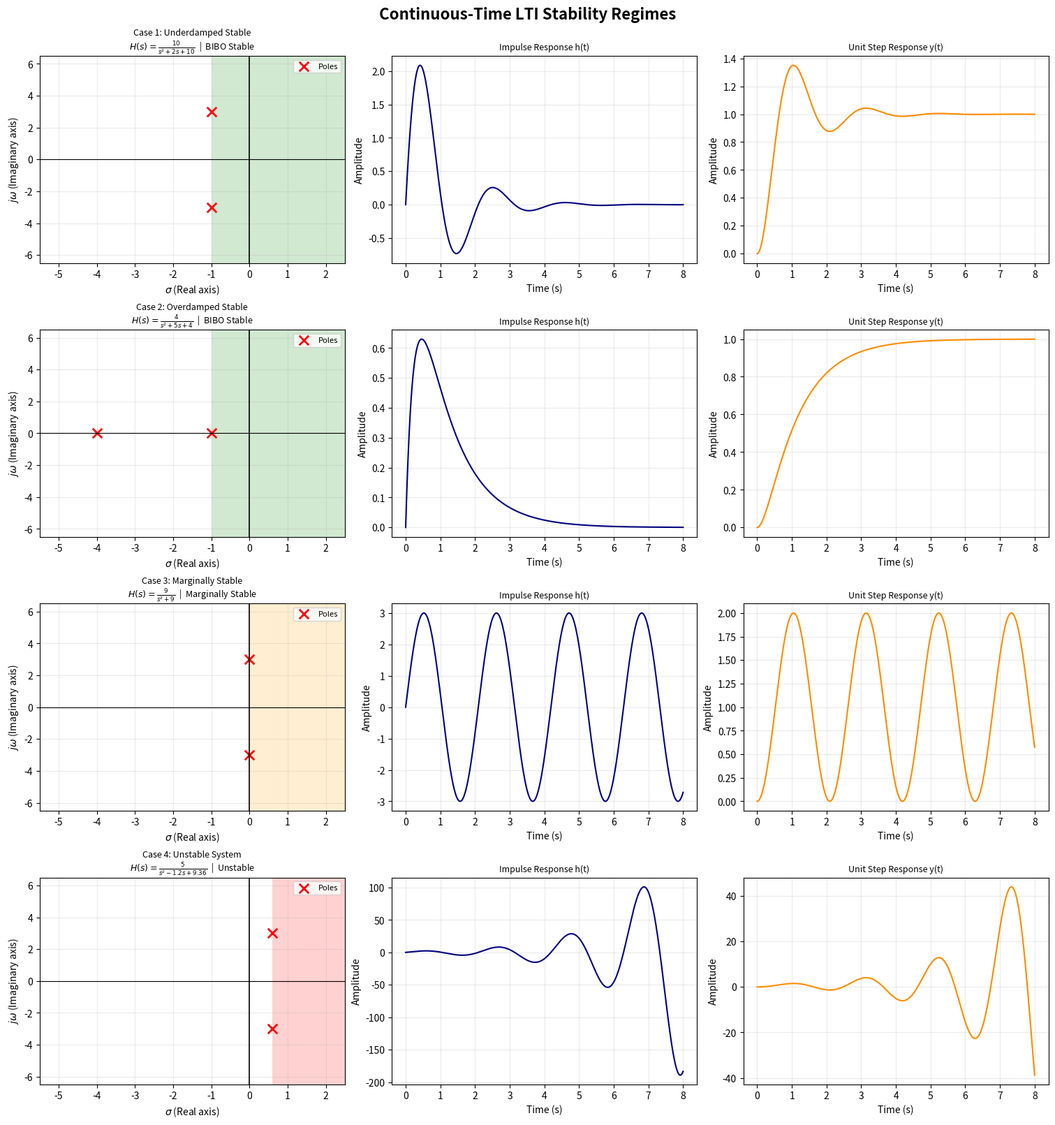
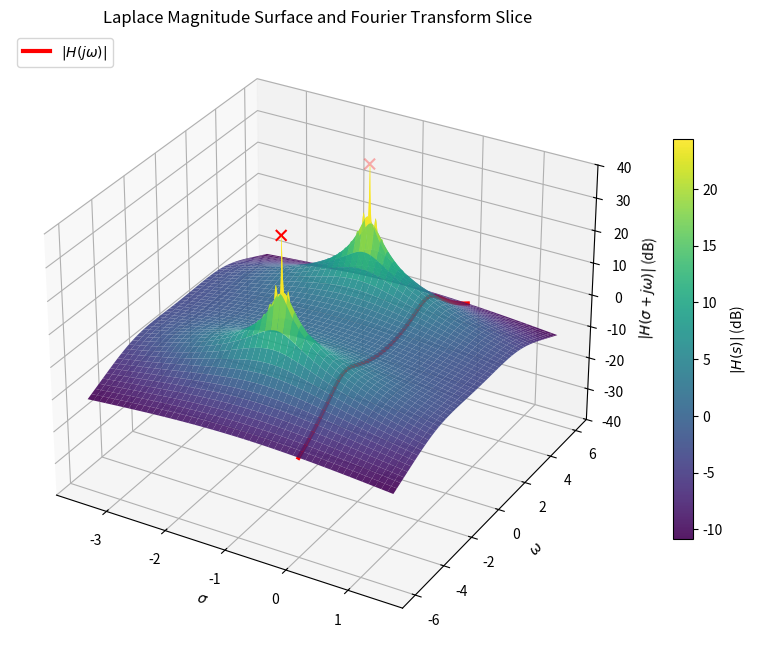

Recreate these plots in Python, in order.
"""
Laplace Transform and LTI Stability Analysis

Generates symbolic Laplace-transform verifications, a four-regime
pole-zero/ROC dashboard, and a 3D Laplace-magnitude surface.
"""

import os

import matplotlib.pyplot as plt
from matplotlib.patches import Rectangle
import numpy as np
import scipy.signal as signal
import sympy as sp


OUTPUT_DIR = "figures"

SYSTEMS = [
    {
        "name": "Case 1: Underdamped Stable",
        "transfer": r"$H(s)=\frac{10}{s^2+2s+10}$",
        "num": [10],
        "den": [1, 2, 10],
        "status": "BIBO Stable",
        "color": "green",
    },
    {
        "name": "Case 2: Overdamped Stable",
        "transfer": r"$H(s)=\frac{4}{s^2+5s+4}$",
        "num": [4],
        "den": [1, 5, 4],
        "status": "BIBO Stable",
        "color": "green",
    },
    {
        "name": "Case 3: Marginally Stable",
        "transfer": r"$H(s)=\frac{9}{s^2+9}$",
        "num": [9],
        "den": [1, 0, 9],
        "status": "Marginally Stable",
        "color": "orange",
    },
    {
        "name": "Case 4: Unstable System",
        "transfer": r"$H(s)=\frac{5}{s^2-1.2s+9.36}$",
        "num": [5],
        "den": [1, -1.2, 9.36],
        "status": "Unstable",
        "color": "red",
    },
]


def run_symbolic_verification():
    """Verify five canonical unilateral Laplace-transform pairs with SymPy."""
    t = sp.symbols("t", real=True)
    s = sp.symbols("s", complex=True)
    signals = {
        "Unit Step u(t)": sp.Heaviside(t),
        "Exponential Decay e^(-2t)u(t)": sp.exp(-2 * t) * sp.Heaviside(t),
        "Damped Sine e^(-t)sin(3t)u(t)": (
            sp.exp(-t) * sp.sin(3 * t) * sp.Heaviside(t)
        ),
        "Damped Cosine e^(-2t)cos(4t)u(t)": (
            sp.exp(-2 * t) * sp.cos(4 * t) * sp.Heaviside(t)
        ),
        "Ramp-Modulated Decay t e^(-3t)u(t)": (
            t * sp.exp(-3 * t) * sp.Heaviside(t)
        ),
    }

    print("\nSYMBOLIC UNILATERAL LAPLACE VERIFICATION")
    print("-" * 70)
    for name, expression in signals.items():
        transform, plane, _ = sp.laplace_transform(expression, t, s)
        numerator, denominator = sp.cancel(sp.simplify(transform)).as_numer_denom()
        transform_text = str(
            sp.Mul(
                sp.expand(numerator),
                sp.Pow(sp.expand(denominator), -1, evaluate=False),
                evaluate=False,
            )
        )
        plane_text = str(plane)
        print(
            f"{name:38s} -> X(s) = {transform_text:18s}"
            f" | ROC: Re(s) > {plane_text}"
        )


def plot_stability_regimes():
    """Plot s-plane ROC, impulse response, and step response for four systems."""
    time = np.linspace(0, 8, 1000)
    fig, axes = plt.subplots(4, 3, figsize=(15, 16), constrained_layout=True)
    fig.suptitle(
        "Continuous-Time LTI Stability Regimes",
        fontsize=16,
        fontweight="bold",
    )

    for row, config in enumerate(SYSTEMS):
        system = signal.TransferFunction(config["num"], config["den"])
        zeros, poles, _ = signal.tf2zpk(config["num"], config["den"])
        rightmost_pole = float(np.max(np.real(poles)))

        plane_ax = axes[row, 0]
        plane_ax.set_title(
            f"{config['name']}\n{config['transfer']}  |  {config['status']}",
            fontsize=9,
        )
        plane_ax.axvline(0, color="black", linewidth=1.2)
        plane_ax.axhline(0, color="black", linewidth=0.8)
        plane_ax.add_patch(
            Rectangle(
                (rightmost_pole, -7),
                10,
                14,
                facecolor=config["color"],
                alpha=0.18,
            )
        )
        if len(zeros):
            plane_ax.scatter(
                np.real(zeros),
                np.imag(zeros),
                marker="o",
                s=95,
                facecolors="none",
                edgecolors="blue",
                linewidths=1.5,
                label="Zeros",
            )
        plane_ax.scatter(
            np.real(poles),
            np.imag(poles),
            marker="x",
            s=95,
            color="red",
            linewidths=2,
            label="Poles",
        )
        plane_ax.set_xlim(-5.5, 2.5)
        plane_ax.set_ylim(-6.5, 6.5)
        plane_ax.set_xlabel(r"$\sigma$ (Real axis)")
        plane_ax.set_ylabel(r"$j\omega$ (Imaginary axis)")
        plane_ax.grid(True, alpha=0.25)
        plane_ax.legend(loc="upper right", fontsize=8)

        impulse_time, impulse = signal.impulse(system, T=time)
        axes[row, 1].plot(impulse_time, impulse, color="navy", linewidth=1.5)
        axes[row, 1].set_title("Impulse Response h(t)", fontsize=9)
        axes[row, 1].set_xlabel("Time (s)")
        axes[row, 1].set_ylabel("Amplitude")
        axes[row, 1].grid(True, alpha=0.25)

        step_time, step = signal.step(system, T=time)
        axes[row, 2].plot(step_time, step, color="darkorange", linewidth=1.5)
        axes[row, 2].set_title("Unit Step Response y(t)", fontsize=9)
        axes[row, 2].set_xlabel("Time (s)")
        axes[row, 2].set_ylabel("Amplitude")
        axes[row, 2].grid(True, alpha=0.25)

    os.makedirs(OUTPUT_DIR, exist_ok=True)
    output_path = os.path.join(OUTPUT_DIR, "laplace_stability_dashboard.png")
    fig.savefig(output_path, dpi=200)
    plt.close(fig)
    print(f"\nStability dashboard saved to: {output_path}")


def plot_laplace_magnitude_surface():
    """Plot |H(sigma+j omega)| and its Fourier-slice cross-section."""
    num = np.array([10.0])
    den = np.array([1.0, 2.0, 10.0])

    sigma = np.linspace(-3.5, 1.5, 500)
    omega = np.linspace(-6.0, 6.0, 500)
    sigma_grid, omega_grid = np.meshgrid(sigma, omega)
    s = sigma_grid + 1j * omega_grid

    magnitude = np.abs(np.polyval(num, s) / np.polyval(den, s))
    magnitude_db = 20 * np.log10(np.maximum(magnitude, 1e-6))
    magnitude_db = np.clip(magnitude_db, -40, 40)

    fig = plt.figure(figsize=(12, 8))
    ax = fig.add_subplot(111, projection="3d")
    surface = ax.plot_surface(
        sigma_grid,
        omega_grid,
        magnitude_db,
        cmap="viridis",
        edgecolor="none",
        alpha=0.9,
        antialiased=True,
    )
    fig.colorbar(surface, ax=ax, shrink=0.65, label=r"$|H(s)|$ (dB)")

    omega_slice = np.linspace(-6.0, 6.0, 500)
    fourier_magnitude = np.abs(
        np.polyval(num, 1j * omega_slice) / np.polyval(den, 1j * omega_slice)
    )
    fourier_db = np.clip(20 * np.log10(np.maximum(fourier_magnitude, 1e-6)), -40, 40)
    ax.plot(
        np.zeros_like(omega_slice),
        omega_slice,
        fourier_db,
        color="red",
        linewidth=3,
        label=r"$|H(j\omega)|$",
    )

    ax.scatter([-1, -1], [3, -3], [40, 40], color="red", s=60, marker="x")
    ax.set_xlabel(r"$\sigma$")
    ax.set_ylabel(r"$\omega$")
    ax.set_zlabel(r"$|H(\sigma+j\omega)|$ (dB)")
    ax.set_title("Laplace Magnitude Surface and Fourier Transform Slice")
    ax.set_zlim(-40, 40)
    ax.legend(loc="upper left")

    os.makedirs(OUTPUT_DIR, exist_ok=True)
    output_path = os.path.join(OUTPUT_DIR, "laplace_magnitude_surface.png")
    fig.savefig(output_path, dpi=200)
    plt.close(fig)
    print(f"3D Laplace magnitude surface saved to: {output_path}")


def main():
    os.makedirs(OUTPUT_DIR, exist_ok=True)
    run_symbolic_verification()
    plot_stability_regimes()
    plot_laplace_magnitude_surface()
    print("\nSimulation complete.")


if __name__ == "__main__":
    main()
